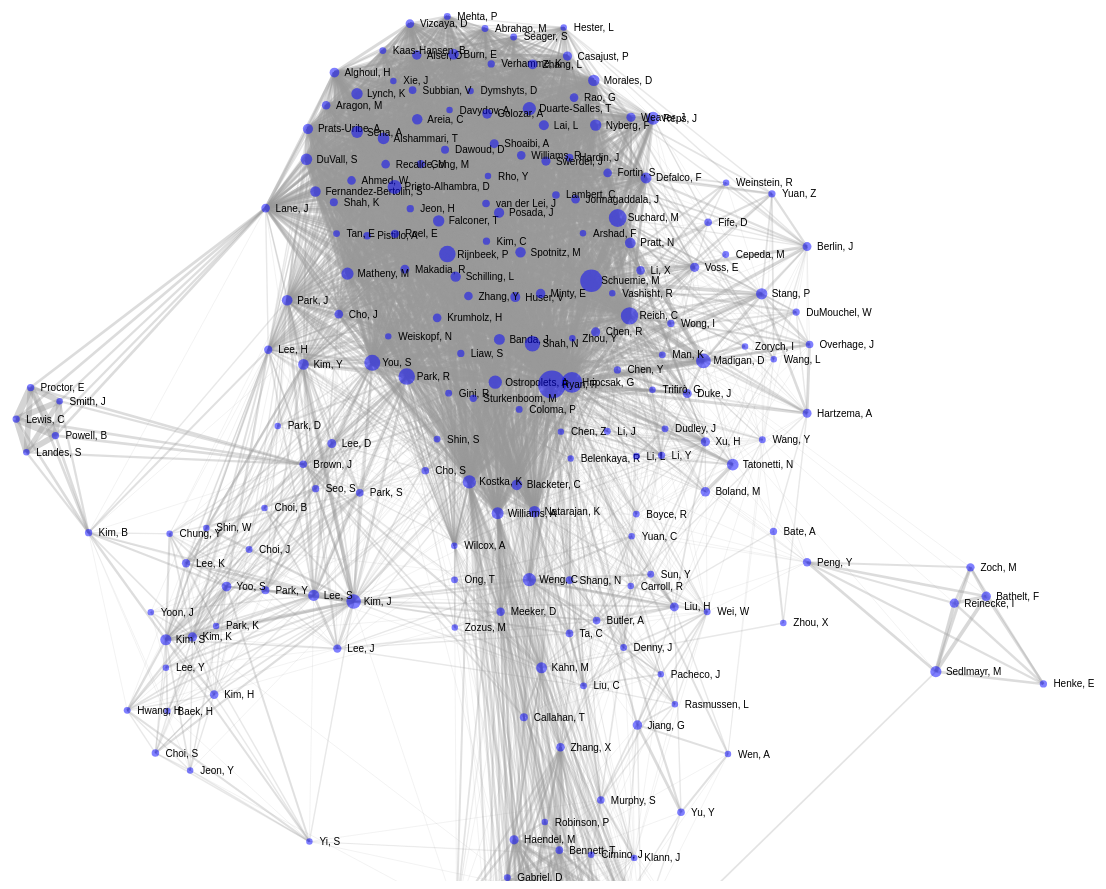
D3 v4 page, settled after 480 driven frames (8 s of simulated time); the page loaded 1 data file(s).



var svg = d3.select("svg"),
    width = +svg.attr("width"),
    height = +svg.attr("height");

var color = d3.scaleOrdinal(d3.schemeCategory20);

var simulation = d3.forceSimulation()
    .force("link", d3.forceLink().id(function(d) { return d.id; }))
    .force("charge", d3.forceManyBody().strength(-175))
    .force("center", d3.forceCenter(width / 2, height / 2));

d3.json("graph.json", function(error, graph) {
  if (error) throw error;

  var link = svg.append("g")
      .attr("class", "links")
    .selectAll("line")
    .data(graph.links)
    .enter().append("line")
      .attr("stroke-width", function(d) { return Math.sqrt(d.value); })
	  .style("opacity", function(d) { return 0.8-0.6/Math.sqrt(d.value); });
	  	  
var node = svg.selectAll(".node")
    .data(graph.nodes)
    .enter().append("g")
    .attr("class", "node")
    .call(d3.drag()
	      .on("start", dragstarted)
          .on("drag", dragged)
          .on("end", dragended));

  node.append("circle")
	.attr("r", function(d) { return 1+Math.sqrt(d.size); })
	.style("fill", function(d) { return d.color; })
	.style("opacity", 0.5)

  node.append("text")
	.attr("dx", 10)
	.attr("dy", ".35em")
	.text(function(d) { return d.id });  
	  

  simulation
      .nodes(graph.nodes)
      .on("tick", ticked);

  simulation.force("link")
      .links(graph.links);

  function ticked() {
    link
        .attr("x1", function(d) { return d.source.x; })
        .attr("y1", function(d) { return d.source.y; })
        .attr("x2", function(d) { return d.target.x; })
        .attr("y2", function(d) { return d.target.y; });

		  d3.selectAll("circle").attr("cx", function (d) {
        return d.x;
    })
        .attr("cy", function (d) {
        return d.y;
    });

    d3.selectAll("text").attr("x", function (d) {
        return d.x;
    })
        .attr("y", function (d) {
        return d.y;
    });
		
  
  }
});

function dragstarted(d) {
  if (!d3.event.active) simulation.alphaTarget(0.3).restart();
  d.fx = d.x;
  d.fy = d.y;
}

function dragged(d) {
  d.fx = d3.event.x;
  d.fy = d3.event.y;
}

function dragended(d) {
  if (!d3.event.active) simulation.alphaTarget(0);
  d.fx = null;
  d.fy = null;
}



### data: graph.json
{
 "nodes": [
  {
   "id": "Abrahao, M",
   "size": 6,
   "color": "blue"
  },
  {
   "id": "Ahmed, W",
   "size": 11,
   "color": "blue"
  },
  {
   "id": "Alghoul, H",
   "size": 15,
   "color": "blue"
  },
  {
   "id": "Alser, O",
   "size": 14,
   "color": "blue"
  },
  {
   "id": "Alshammari, T",
   "size": 23,
   "color": "blue"
  },
  {
   "id": "Amor, B",
   "size": 5,
   "color": "blue"
  },
  {
   "id": "Aragon, M",
   "size": 11,
   "color": "blue"
  },
  {
   "id": "Areia, C",
   "size": 18,
   "color": "blue"
  },
  "... 205 more items"
 ],
 "links": [
  {
   "source": "Abrahao, M",
   "target": "Alghoul, H",
   "value": 4
  },
  {
   "source": "Abrahao, M",
   "target": "Alser, O",
   "value": 4
  },
  {
   "source": "Abrahao, M",
   "target": "Alshammari, T",
   "value": 4
  },
  {
   "source": "Abrahao, M",
   "target": "Aragon, M",
   "value": 4
  },
  {
   "source": "Abrahao, M",
   "target": "Areia, C",
   "value": 5
  },
  {
   "source": "Abrahao, M",
   "target": "Banda, J",
   "value": 4
  },
  {
   "source": "Abrahao, M",
   "target": "Burn, E",
   "value": 5
  },
  {
   "source": "Abrahao, M",
   "target": "Casajust, P",
   "value": 3
  },
  "... 5,050 more items"
 ]
}